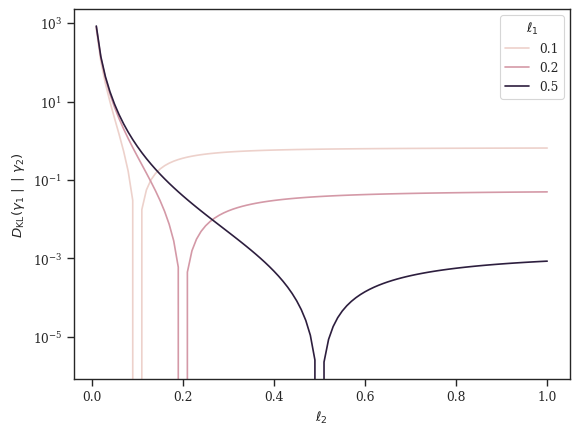

Reproduce this figure in Python.
# building relative entropy between similar Gaussian fields

import numpy as np 

def λ_ratio(ℓ1, ℓ2, k, m):
    """
    For exact covariance operator, the ratio of the eigenvalues
    for differing correlation lengths

    Input:
        ℓ1, ℓ2 : float > 0, 
            correlation length of each field
        k, m : int >= 1
            current modes
    Output:
        result = λ1 / λ2
    """

    coef = 4 * np.pi**2 * (k**2 + m**2)
    top = 1 + 1 / (ℓ2**2 * coef)
    bot = 1 + 1 / (ℓ1**2 * coef)
    return top / bot 

def λ_ratio_m1(ℓ1, ℓ2, k, m):
    """
    For exact covariance operator, the ratio of the eigenvalues - 1
    for differing correlation lengths
    This function carries through some computations to reduce subtractive
    cancellation errors

    Input:
        ℓ1, ℓ2 : float > 0, 
            correlation length of each field
        k, m : int >= 1
            current modes
    Output:
        result = λ1 / λ2 - 1
    """
    top = ℓ1**2 - ℓ2**2
    coef = 4 * np.pi**2 * ℓ1**2 * ℓ2**2 * (k**2 + m**2)
    bot = ℓ2**2 + coef
    return top / bot

def summand(k, m, ℓ1, ℓ2):
    """
    For exact covariance operator each term in the sum for computing 
    relative entropy

    Input:
        ℓ1, ℓ2 : float > 0, 
            correlation length of each field
        k, m : int >= 1
            current modes
    Output:
        result = λ1 / λ2 - 1 - log(λ1 / λ2)
    """
    return λ_ratio_m1(ℓ1, ℓ2, k, m) - np.log(λ_ratio(ℓ1, ℓ2, k, m))

def do_sum(n_modes, ℓ1, ℓ2, yield_freq=1):
    """
    Compute the partial sum for the relative entropy
    This operates as a generator, so will emit values leading up to the 
    stopping point

    Input:
        n_modes : int or float > 0,
            maximum number of modes to use, 
            taken to be the max of k^2 + m^2
        ℓ1, ℓ2 : float > 0, 
            correlation length of each field
        yield_freq : int, optional
            iterations of k before emitting a value.
            The default is 1, so a value will be emitted each time k changes
    Output:
        partial sum computing relative entropy
    """
    # maximum allowed k
    k_max = np.sqrt(n_modes) + 1
    # copy to m, so k^2 + m^2 <= n_modes
    m_max = k_max

    total = 0
    k = 0
    # generator pattern
    while k < k_max + 1:
        k += 1
        # diagonal sum trick
        for m in range(1, k):
            total += summand(k, m, ℓ1, ℓ2)
        # output for generator at specified intervals
        if k % yield_freq == 0:
            # mult by 4 from sum over j = 1, 2, 3, 4
            yield 4 * total


def compute_sum(τ, ℓ1, ℓ2, yield_freq=1):
    """
    For exact covariance operator, compute the relative entropy
    between fields of differing correlation lengths up to a given tolerance.
    
    Note, if a tolerance of 0 is used, this function will enter an 
    infinite loop. This function relies on the above function being a generator,
    and so takes n_modes = inf.

    Input:
        τ : float > 0, 
            tolerance value for partial sum
        ℓ1, ℓ2 : float > 0, 
            correlation length of each field
        yield_freq : int, optional
            iterations of k before emitting a value.
            The default is 1, so a value will be emitted each time k changes
            This value is used in the do_sum() function above
    Output:
        relative entropy approximation
    """

    # establish an infinite generator
    total = do_sum(np.inf, ℓ1, ℓ2, yield_freq=yield_freq)

    prev = 0
    for index, value in enumerate(total):
        # initialize
        if index == 0:
            prev = value 
            continue

        # compute error and compare
        difference = abs(value - prev)
        # good enough, stop and return
        if difference < τ:
            return value      
        
        # otherwise, update previous value and continue in loop
        prev = value   
        
if __name__ == "__main__":
    import matplotlib.pyplot as plt 
    import seaborn as sns
    import pandas as pd

    plt.rcParams.update({"font.size" : 12})
    sns.set_theme(context="paper", 
                  style="ticks", 
                  font="serif", 
                  palette="colorblind")

    # script for making plot
    ℓ1_vals = [0.1, 0.2, 0.5]

    # stopping parameters for sum computation
    n_modes = 100

    # alternative model, note ℓ2 = 0 may be problematic, so remove it
    ℓ2 = np.linspace(0, 1, 101)[1:]

    # compute relative entropy for each ℓ2 value
    sums = [np.array(list(map(
                lambda ℓ: list(do_sum(n_modes, ℓ1, ℓ))[-1], 
                ℓ2
            )))
            for ℓ1 in ℓ1_vals]
    
    ℓ1_arr = np.array([ℓ1 * np.ones(len(ℓ2)) for ℓ1 in ℓ1_vals]).ravel()

    relent_str = "$D_\\mathrm{KL}(\\gamma_1 \\mid \\mid \\gamma_2)$"
    df = pd.DataFrame.from_dict({
        "$\\ell_2$" : np.array([ℓ2] * len(ℓ1_vals)).ravel(), 
        relent_str : np.array(sums).ravel(), 
        "$\\ell_1$" : ℓ1_arr
    })
    
    fig, ax = plt.subplots()
    ax.set_yscale("log")
    sns.lineplot(data=df, x="$\\ell_2$", y=relent_str, hue="$\\ell_1$", ax=ax)
    plt.savefig("gaus_field_relent.png")
    plt.show()
